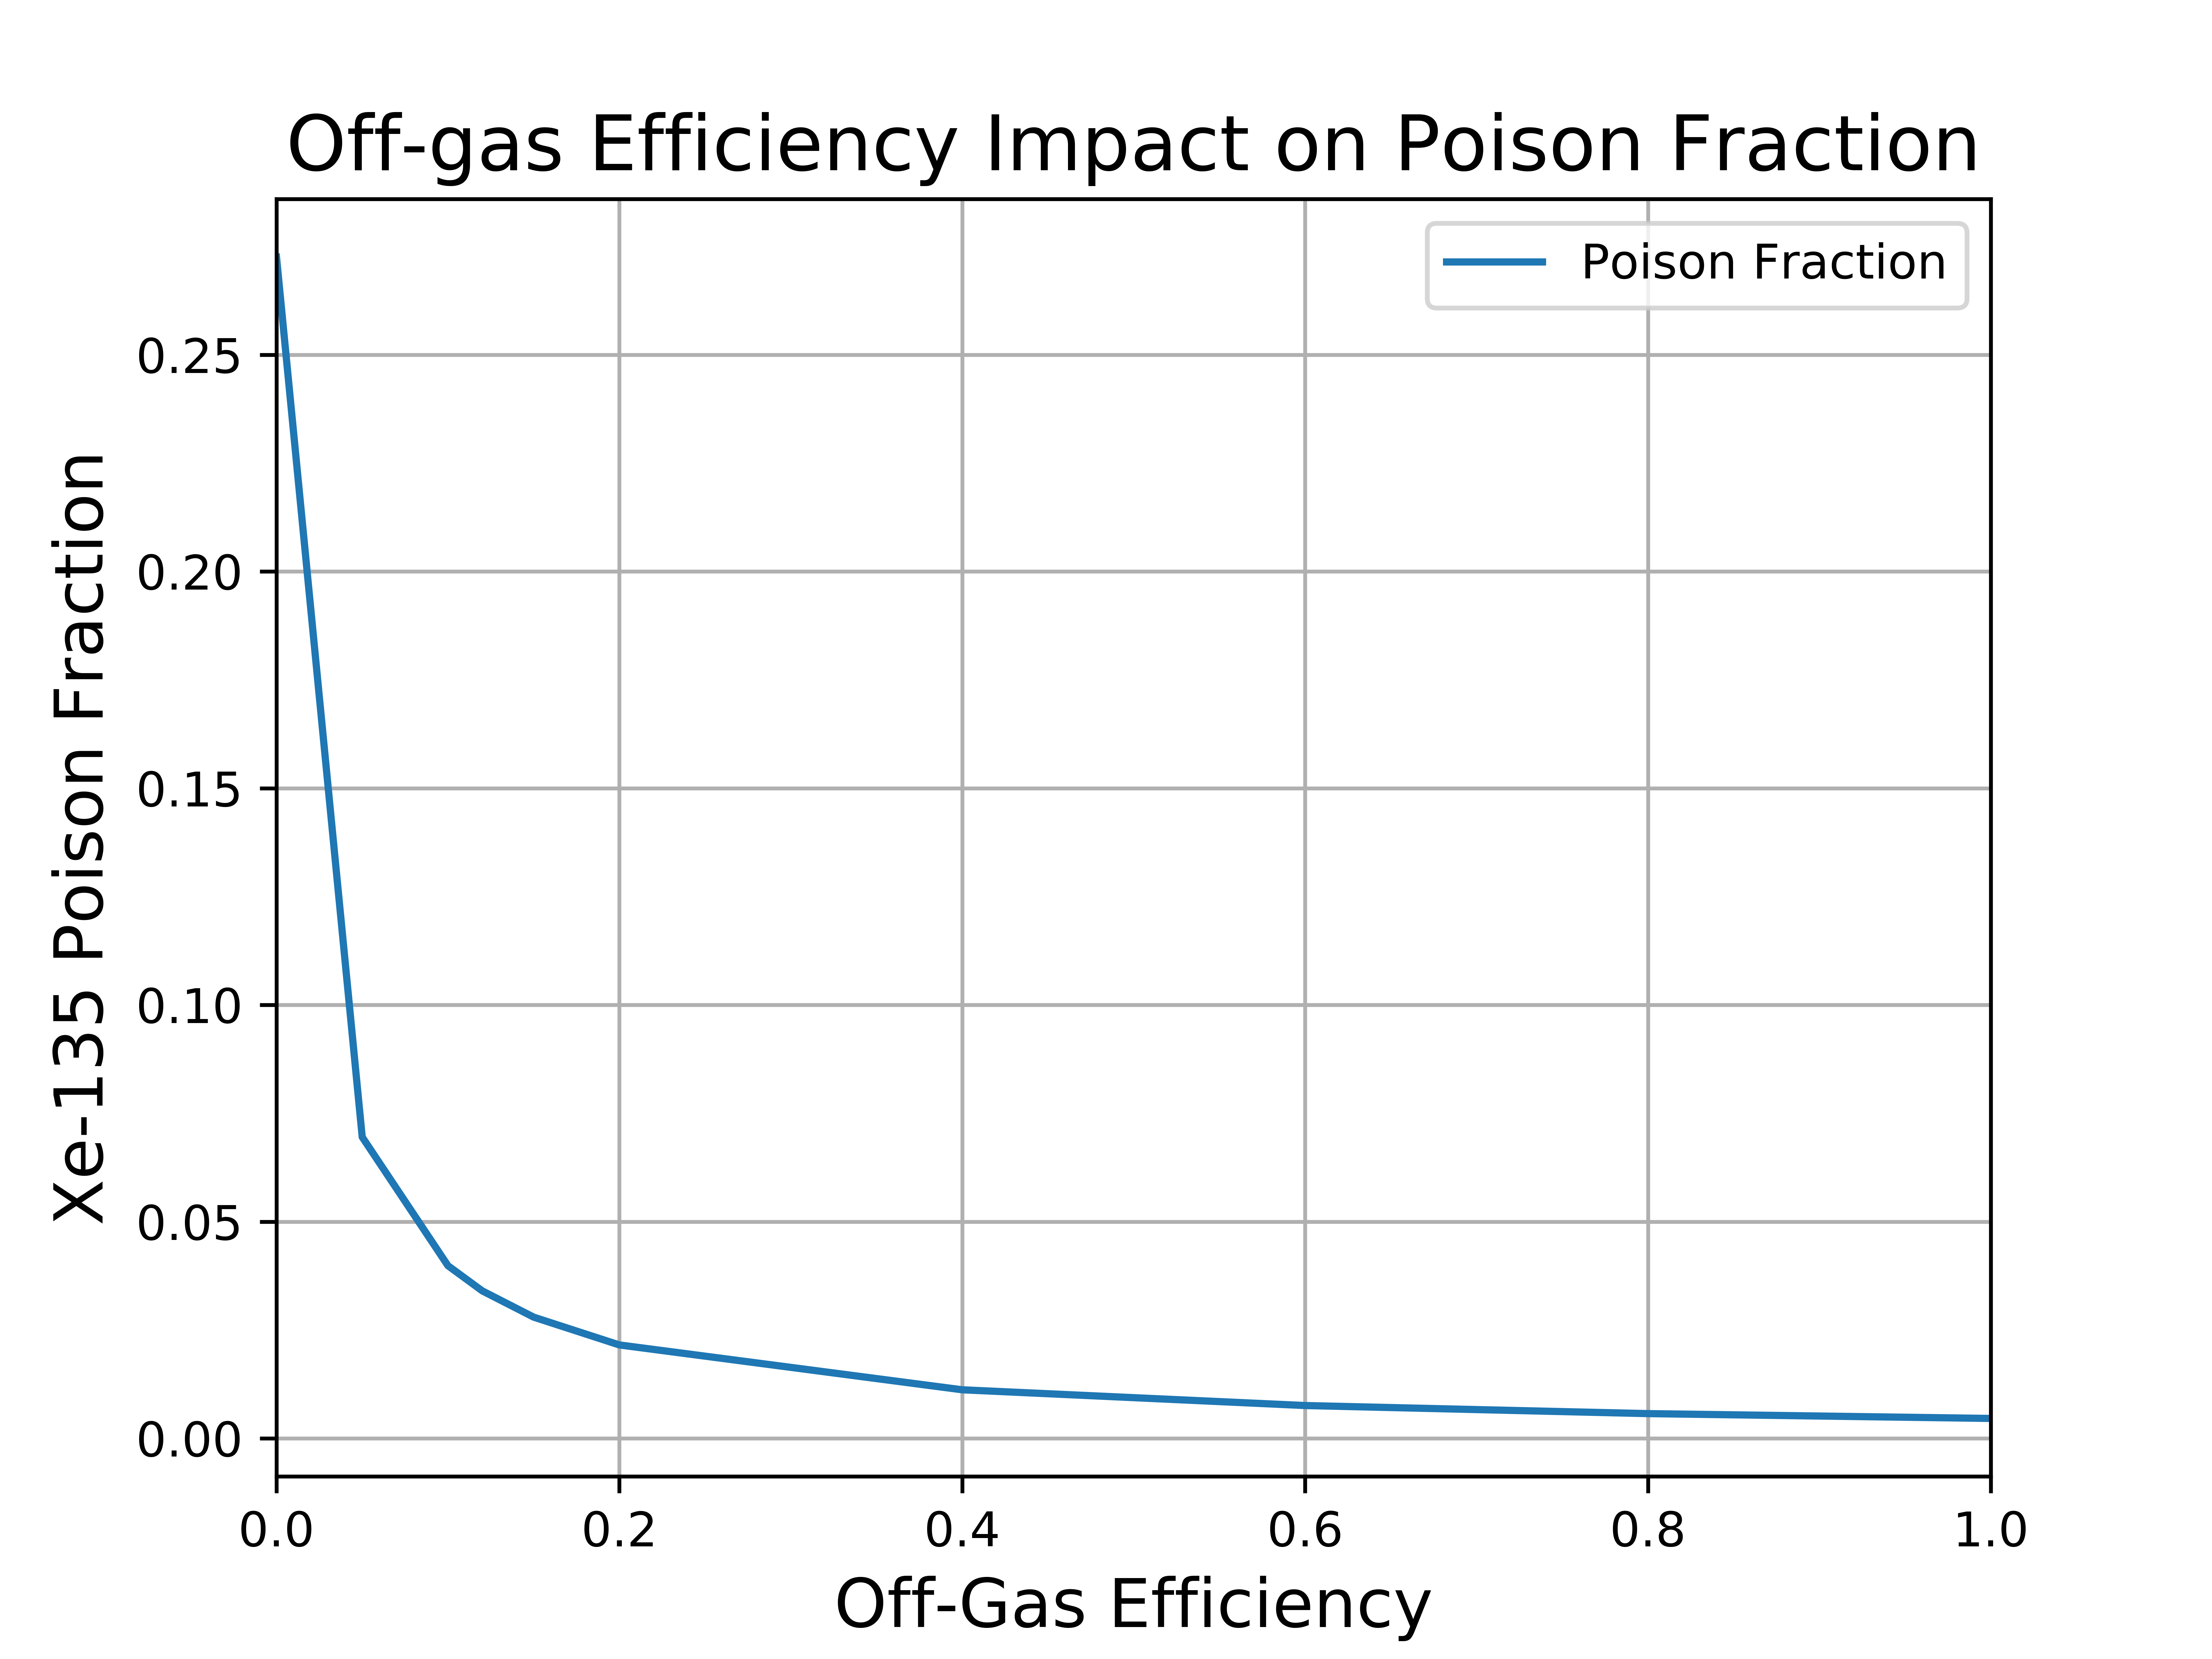

Values plotted in this chart, from the file beside it:
Fuel, U-233, Xe-135, Efficiency, Poison Fraction
0.4926, 0.05316, 0.01449, 0.0, 0.2725
0.486, 0.05374, 0.003736, 0.05, 0.06952
0.485, 0.05386, 0.002146, 0.1, 0.03984
0.4851, 0.05386, 0.001833, 0.12, 0.03404
0.4848, 0.05384, 0.001506, 0.15, 0.02797
0.4845, 0.05387, 0.001161, 0.2, 0.02156
0.4841, 0.05396, 0.0006047, 0.4, 0.01121
0.4844, 0.0539, 0.0004083, 0.6, 0.007576
0.4841, 0.05397, 0.0003082, 0.8, 0.005711
0.4841, 0.05392, 0.0002478, 1.0, 0.004596
